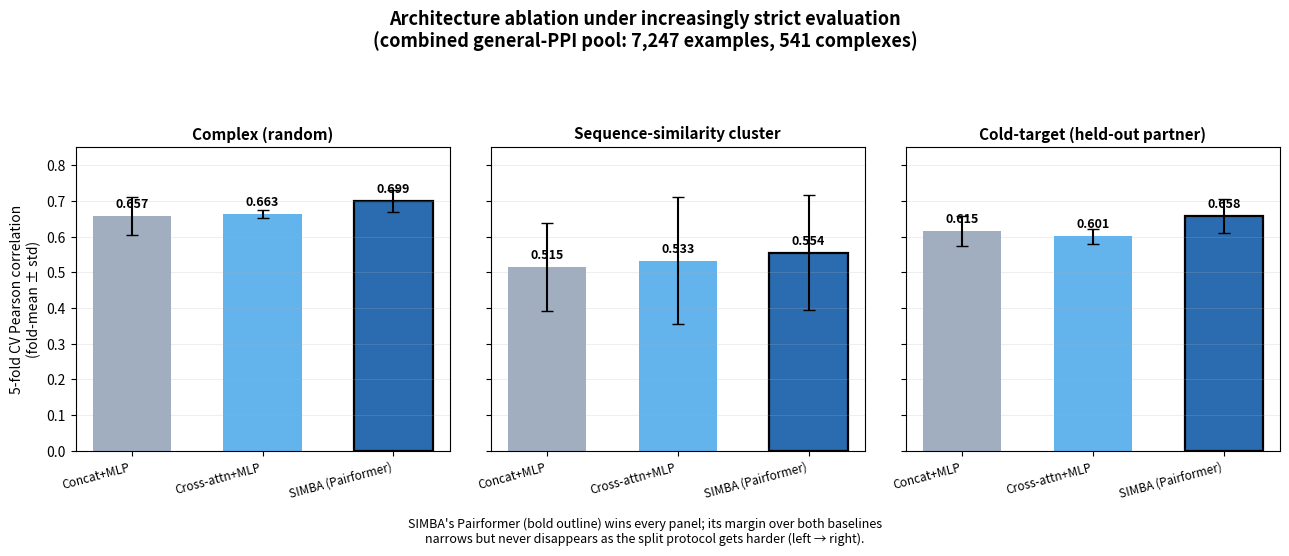

This chart was generated by the following Python code: (Note: this script raises an exception after producing the figure.)
"""Figure for the split-generalization ablation matrix (MODEL_REPORT.md
§3.15/3.16): 3 architectures (Concat+MLP, Cross-attn+MLP, SIMBA Pairformer)
x 3 fold-construction protocols (complex, sequence-similarity cluster,
cold-target holdout) on the combined general-PPI absolute-affinity pool
(7,247 examples, 541 complexes). Grouped bar chart, one group per split
protocol, so the reader can see at a glance that the proposed architecture
wins every comparison and that the margin survives progressively stricter
evaluation.
"""

from __future__ import annotations

import matplotlib
import numpy as np

matplotlib.use("Agg")
import matplotlib.pyplot as plt  # noqa: E402

# (mean, std) Pearson correlation, 5-fold CV, combined pool -- see
# MODEL_REPORT.md §3.15/3.16 for the underlying per-fold numbers.
RESULTS = {
    "Complex\n(random)": {
        "Concat+MLP": (0.6574, 0.054),
        "Cross-attn+MLP": (0.6627, 0.011),
        "SIMBA (Pairformer)": (0.6993, 0.032),
    },
    "Sequence-similarity\ncluster": {
        "Concat+MLP": (0.5150, 0.123),
        "Cross-attn+MLP": (0.5327, 0.177),
        "SIMBA (Pairformer)": (0.5539, 0.161),
    },
    "Cold-target\n(held-out partner)": {
        "Concat+MLP": (0.6146, 0.042),
        "Cross-attn+MLP": (0.6006, 0.021),
        "SIMBA (Pairformer)": (0.6582, 0.047),
    },
}
MODELS = ["Concat+MLP", "Cross-attn+MLP", "SIMBA (Pairformer)"]
COLORS = {"Concat+MLP": "#a0aec0", "Cross-attn+MLP": "#63b3ed", "SIMBA (Pairformer)": "#2b6cb0"}


def main():
    splits = list(RESULTS.keys())
    n_models = len(MODELS)

    fig, axes = plt.subplots(1, 3, figsize=(13, 5.5), sharey=True)
    for ax, split in zip(axes, splits):
        means = [RESULTS[split][m][0] for m in MODELS]
        stds = [RESULTS[split][m][1] for m in MODELS]
        x = np.arange(n_models)
        bars = ax.bar(x, means, 0.6, yerr=stds, capsize=4,
                      color=[COLORS[m] for m in MODELS],
                      edgecolor=["black" if m == "SIMBA (Pairformer)" else "none" for m in MODELS],
                      linewidth=1.6)
        for b, m in zip(bars, means):
            ax.text(b.get_x() + b.get_width() / 2, m + 0.015, f"{m:.3f}",
                    ha="center", va="bottom", fontsize=9,
                    fontweight="bold")
        ax.set_xticks(x)
        ax.set_xticklabels(MODELS, fontsize=8.5, rotation=15, ha="right")
        ax.set_title(split.replace("\n", " "), fontsize=11, fontweight="bold")
        ax.axhline(0, color="black", linewidth=0.6)
        ax.grid(axis="y", alpha=0.3, linewidth=0.5)
    axes[0].set_ylabel("5-fold CV Pearson correlation\n(fold-mean ± std)", fontsize=10)
    axes[0].set_ylim(0, 0.85)

    fig.suptitle(
        "Architecture ablation under increasingly strict evaluation\n"
        "(combined general-PPI pool: 7,247 examples, 541 complexes)",
        fontsize=13, fontweight="bold",
    )
    fig.text(0.5, 0.01,
              "SIMBA's Pairformer (bold outline) wins every panel; its margin over both baselines\n"
              "narrows but never disappears as the split protocol gets harder (left → right).",
              ha="center", fontsize=9, style="italic")

    fig.tight_layout(rect=[0, 0.06, 1, 0.90])
    out_path = "figures/ablation_split_matrix.png"
    fig.savefig(out_path, dpi=300)
    print(f"saved {out_path}")


if __name__ == "__main__":
    main()
